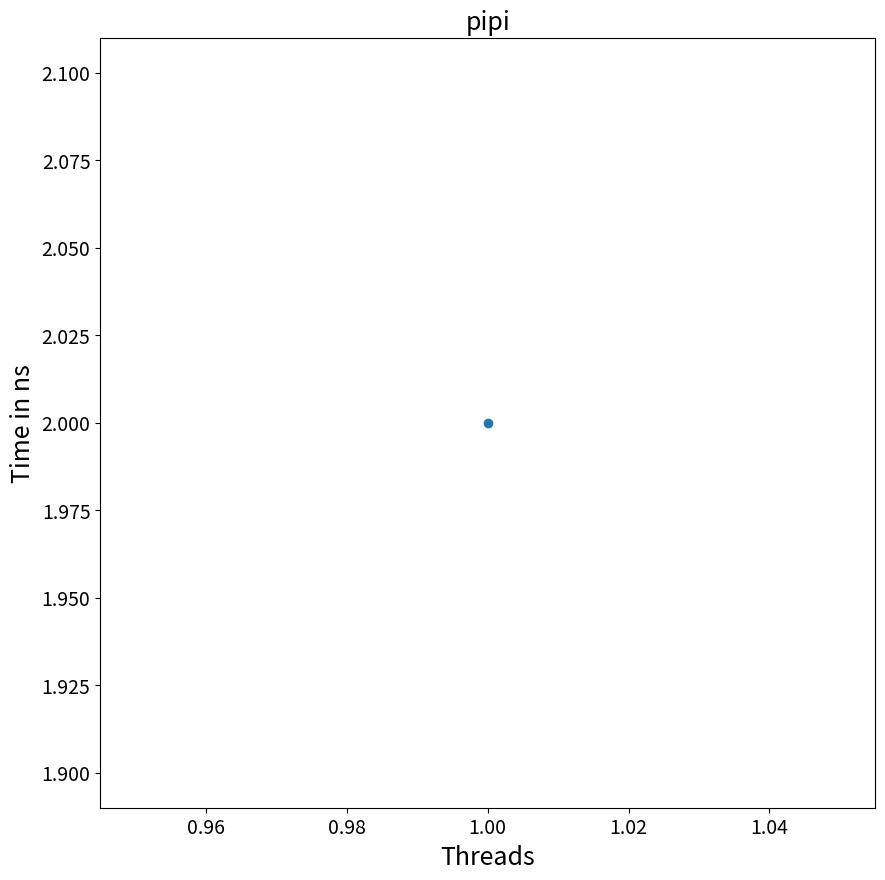

This chart was generated by the following Python code:
import matplotlib.pyplot as plt


FIG_SIZE = (10, 10)
LABELS_SIZE = 18
TICKS_SIZE = 14


def styling(image_name: str, labels: tuple[str, str]):
    plt.xticks(fontsize=TICKS_SIZE)
    plt.yticks(fontsize=TICKS_SIZE)
    plt.title(image_name, fontsize=LABELS_SIZE)
    plt.xlabel(labels[0], fontsize=LABELS_SIZE)
    plt.ylabel(labels[1], fontsize=LABELS_SIZE)


def build_plot(points: dict[int, int], image_name: str, labels: tuple[str, str]):
    plt.figure(figsize=FIG_SIZE)
    plt.scatter(list(points.keys()), list(points.values()), marker="o")
    styling(image_name, labels)

    print(f"saving {image_name}...")
    plt.savefig(f"{image_name}.png")
    print(f"{image_name} saved")


if __name__ == "__main__":
    build_plot({1: 2}, "pipi", ("Threads", "Time in ns"))
